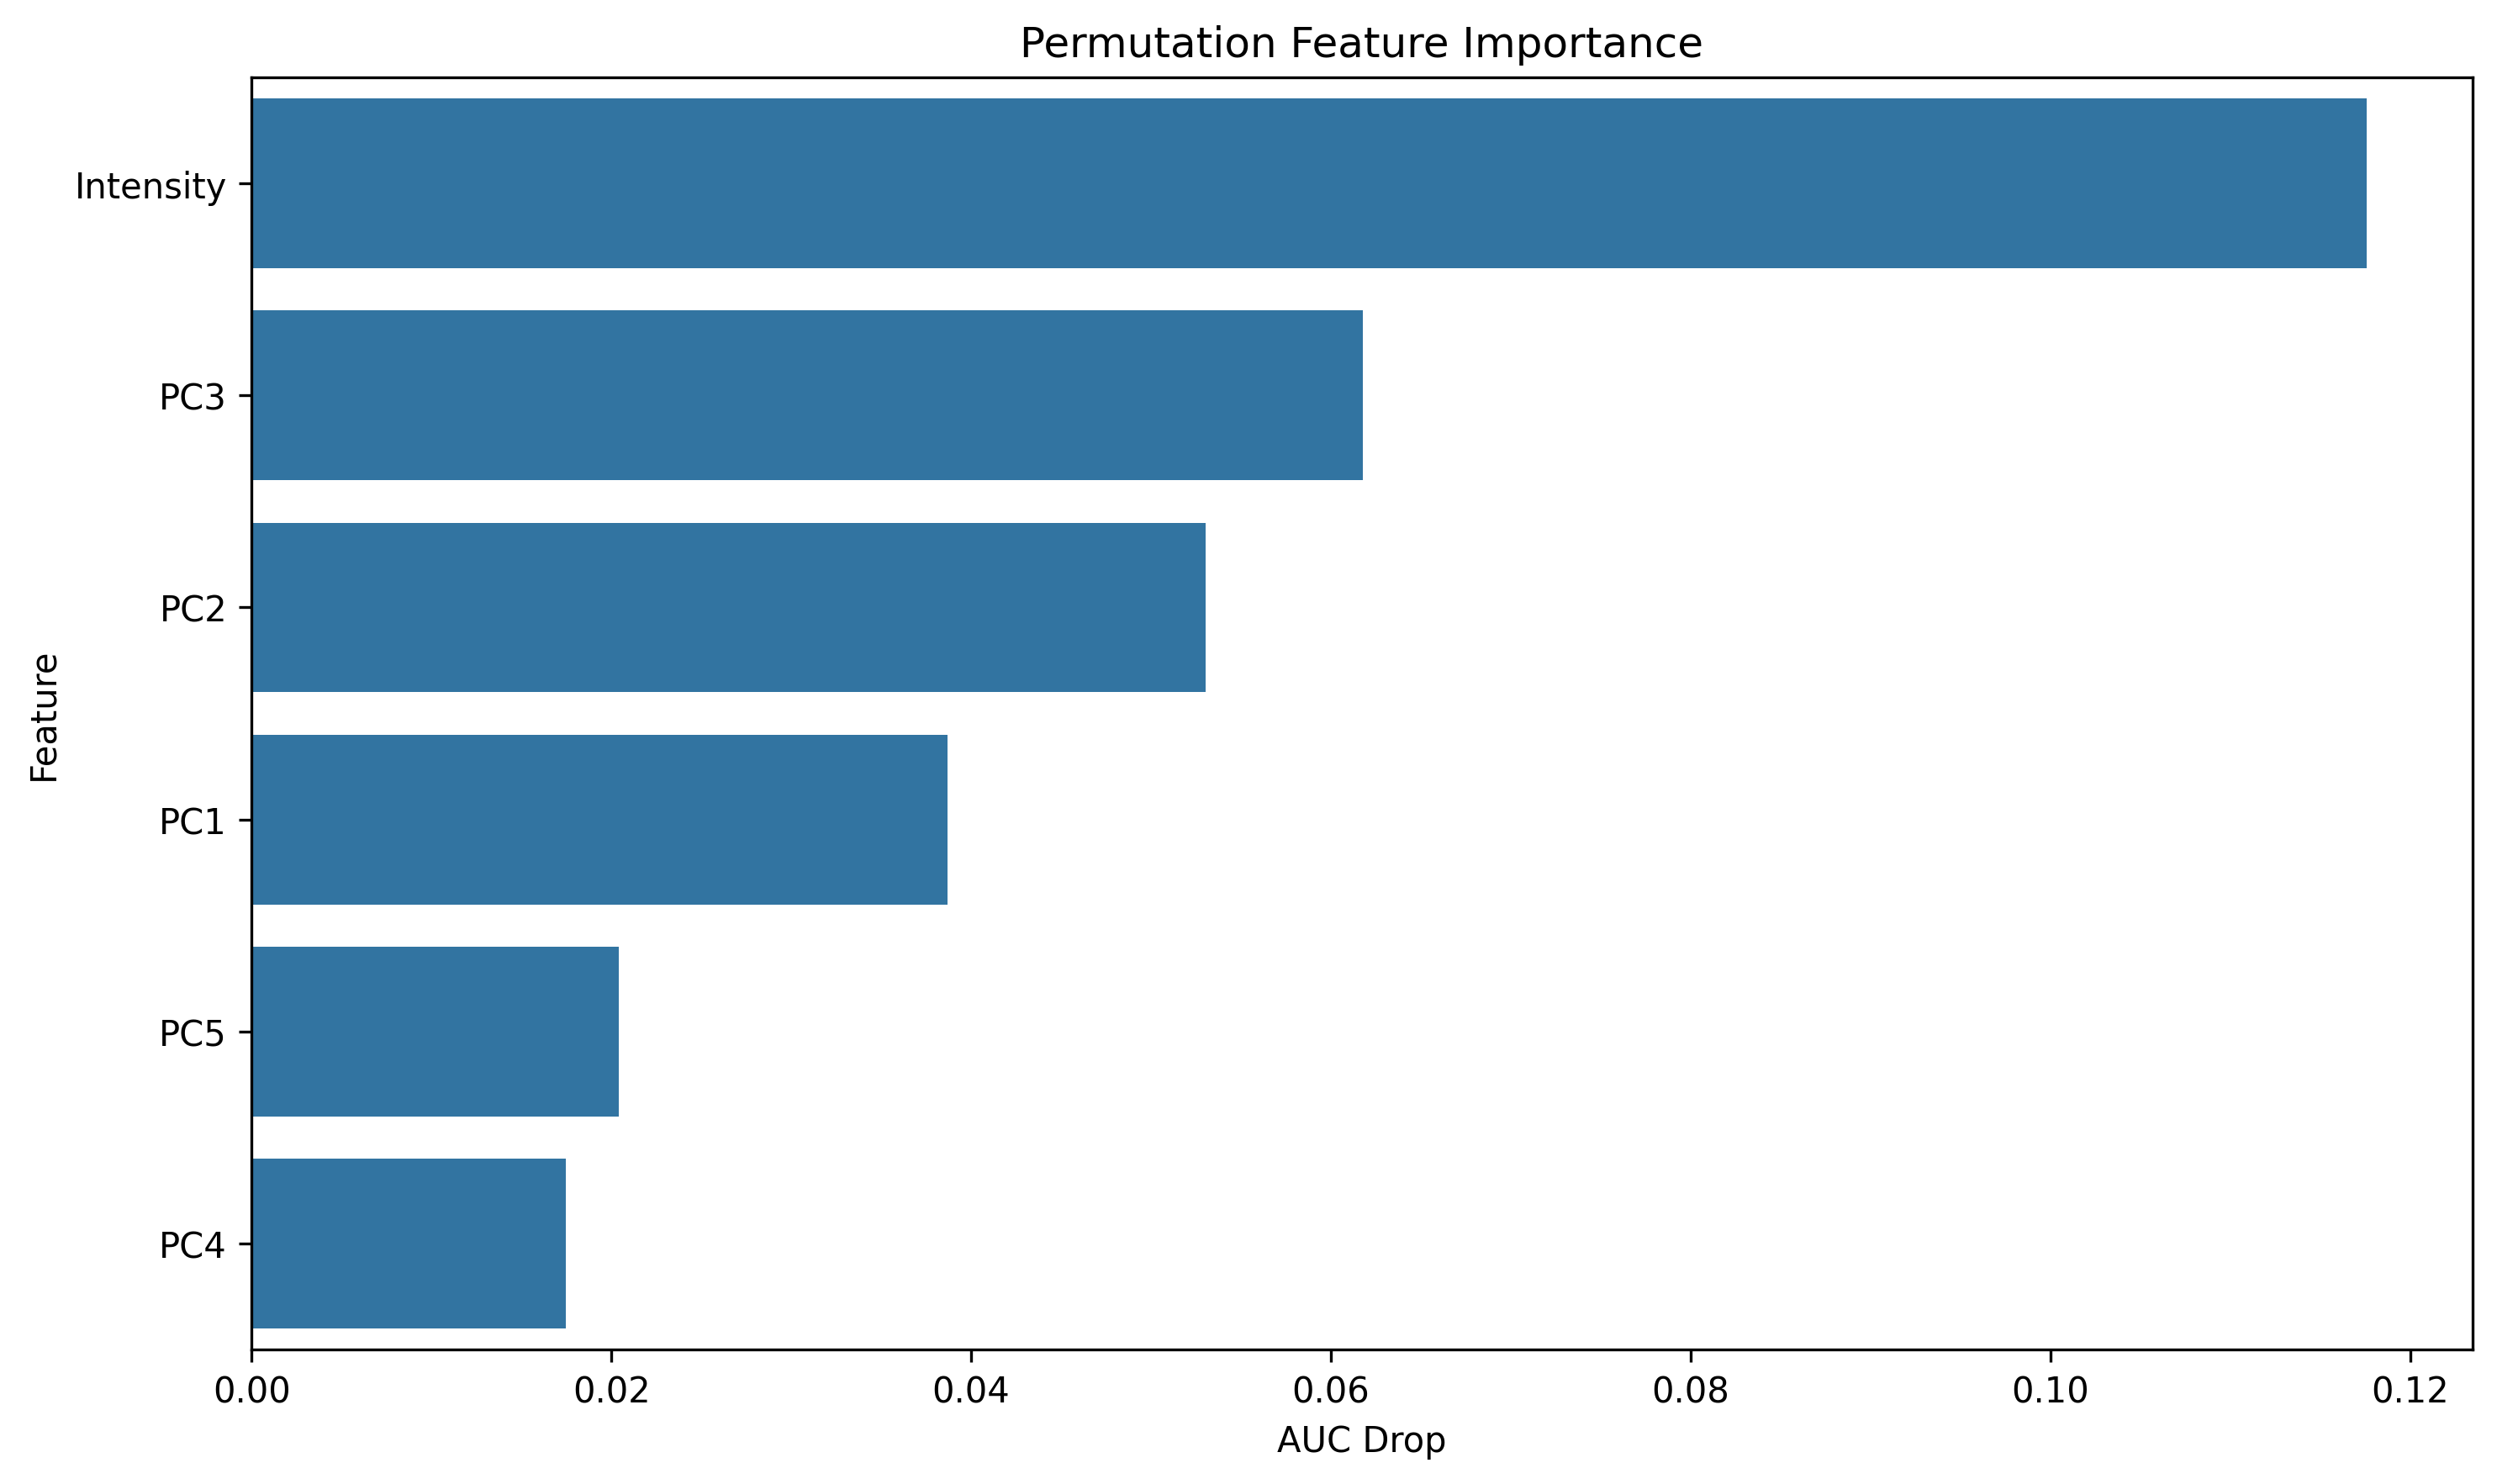

Data behind this chart, as committed beside it:
feature, importance
Intensity, 0.1176
PC3, 0.06177
PC2, 0.05304
PC1, 0.03871
PC5, 0.02041
PC4, 0.01749
